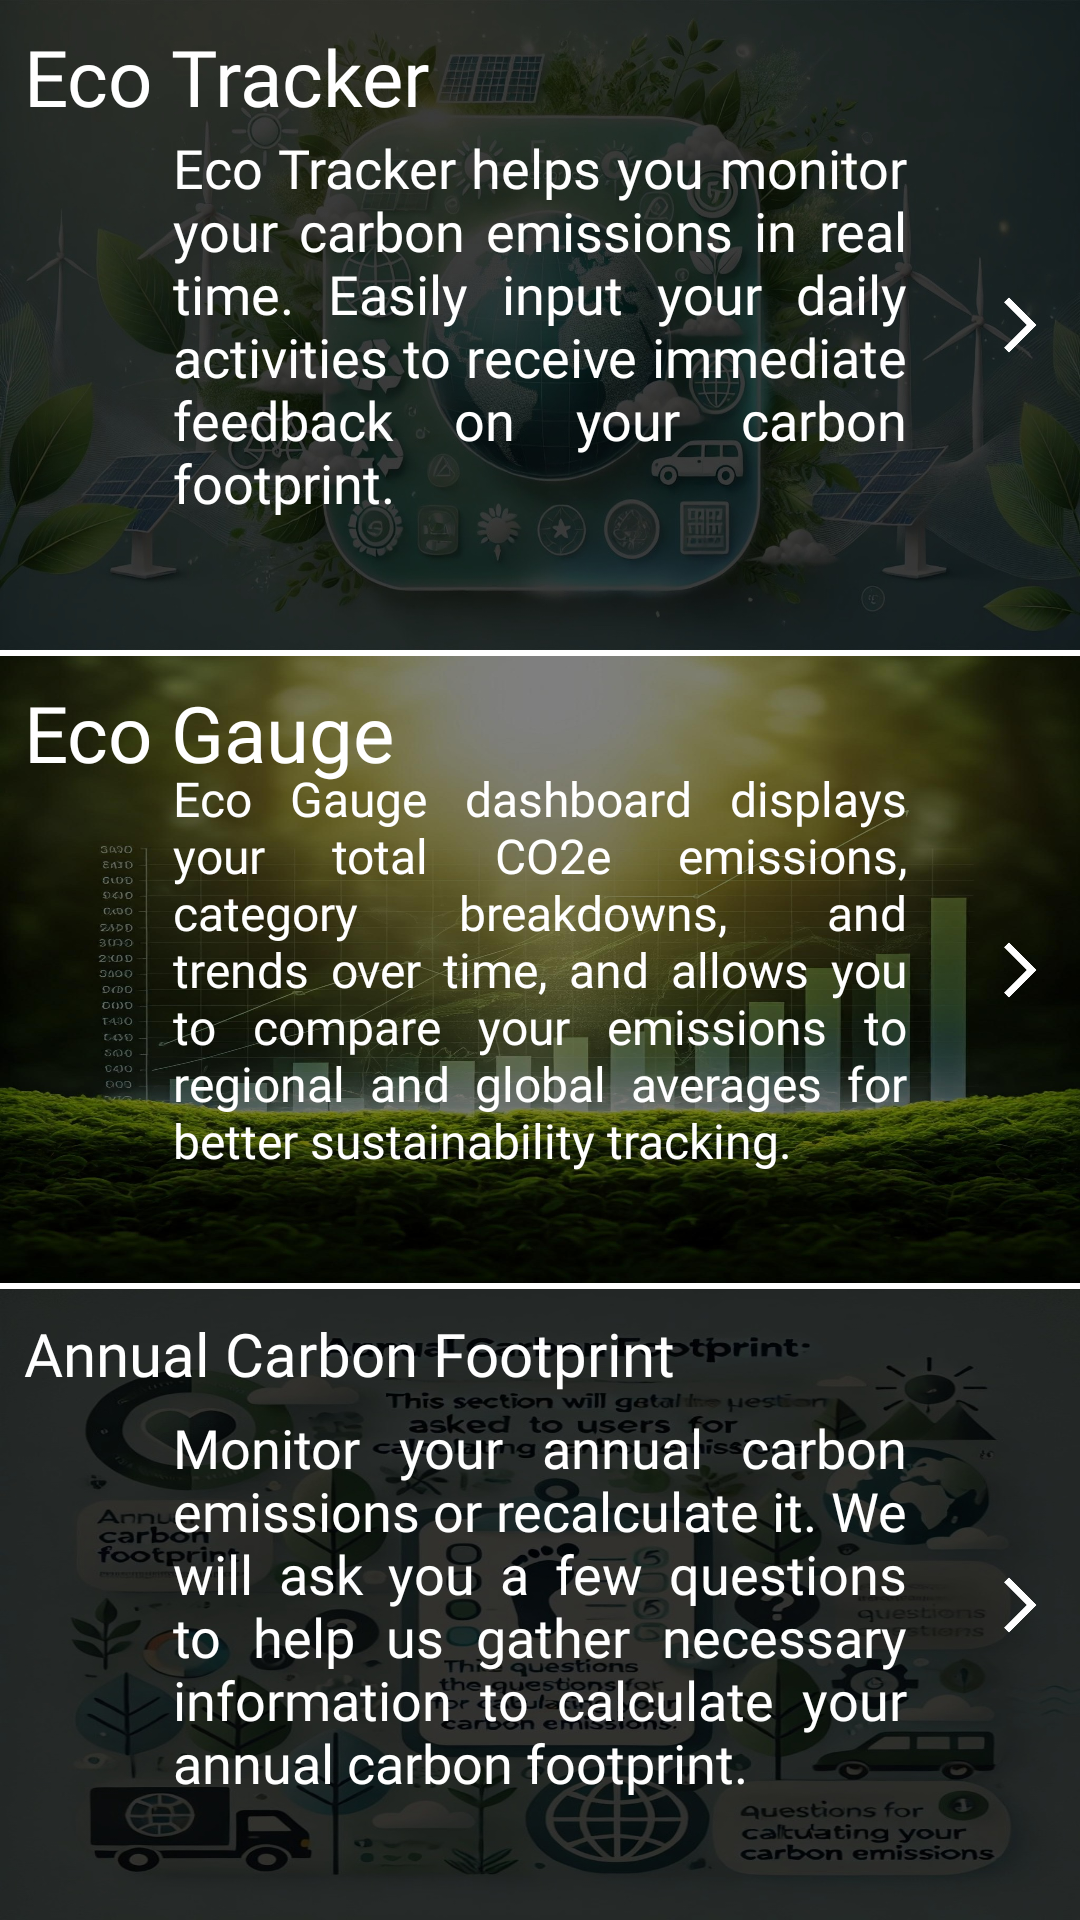

Here is an Android app screen rendered from its layout file. Give the layout XML and the strings, colors and styles it references.
<!-- AndroidManifest.xml: application theme Theme.Planetze35 -->
<!-- res/layout/fragment_home.xml -->
<?xml version="1.0" encoding="utf-8"?>
<androidx.constraintlayout.widget.ConstraintLayout xmlns:android = "http://schemas.android.com/apk/res/android"
    xmlns:app = "http://schemas.android.com/apk/res-auto"
    xmlns:tools = "http://schemas.android.com/tools"
    android:layout_width = "match_parent"
    android:layout_height = "match_parent"
    tools:context = ".mainmenu.HomeFragment">

    <androidx.constraintlayout.widget.ConstraintLayout
        android:id = "@+id/clEcoTracker"
        android:layout_width = "match_parent"
        android:layout_height = "0dp"
        android:layout_marginBottom="1dp"
        android:background = "@drawable/eco_tracker_image"
        app:layout_constraintBottom_toTopOf = "@+id/guideline1"
        app:layout_constraintEnd_toEndOf = "parent"
        app:layout_constraintStart_toStartOf = "parent"
        app:layout_constraintTop_toTopOf = "parent">

        <ImageButton
            android:id = "@+id/ibEcoTracker"
            android:layout_width = "match_parent"
            android:layout_height = "match_parent"
            android:background = "@drawable/grey_ripple_background"
            android:contentDescription = "@string/eco_tracker_title"
            app:layout_constraintBottom_toBottomOf = "parent"
            app:layout_constraintEnd_toEndOf = "parent"
            app:layout_constraintStart_toStartOf = "parent"
            app:layout_constraintTop_toTopOf = "parent" />

        <TextView
            android:id = "@+id/tvEcoTrackerTitle"
            android:layout_width = "wrap_content"
            android:layout_height = "wrap_content"
            android:fontFamily = "@font/alfa_slab_one"
            android:padding = "8dp"
            android:text = "@string/eco_tracker_title"
            android:textColor = "@color/white"
            android:textSize = "26sp"
            app:layout_constraintStart_toStartOf = "parent"
            app:layout_constraintTop_toTopOf = "parent" />

        <TextView
            android:id = "@+id/tvEcoTrackerDescription"
            style = "@android:style/TextAppearance.DeviceDefault.Medium"
            android:layout_width = "0dp"
            android:layout_height = "wrap_content"
            android:fontFamily = "@font/lato_bold"
            android:text = "@string/eco_tracker_description"
            android:textColor = "@color/white"
            android:justificationMode="inter_word"
            app:layout_constraintBottom_toBottomOf = "@+id/ibEcoTracker"
            app:layout_constraintEnd_toStartOf = "@+id/guidelineEcoTracker2"
            app:layout_constraintStart_toStartOf = "@+id/guidelineEcoTracker1"
            app:layout_constraintTop_toTopOf = "parent"
            tools:ignore = "UnusedAttribute" />

        <ImageView
            android:id = "@+id/ivEcoTrackerArrow"
            android:layout_width = "wrap_content"
            android:layout_height = "wrap_content"
            android:layout_marginEnd = "8dp"
            android:src = "@drawable/ic_arrow_right"
            app:layout_constraintBottom_toBottomOf = "parent"
            app:layout_constraintEnd_toEndOf = "parent"
            app:layout_constraintTop_toTopOf = "parent" />

        <androidx.constraintlayout.widget.Guideline
            android:id = "@+id/guidelineEcoTracker1"
            android:layout_width = "wrap_content"
            android:layout_height = "wrap_content"
            android:orientation = "vertical"
            app:layout_constraintGuide_percent="0.16" />

        <androidx.constraintlayout.widget.Guideline
            android:id = "@+id/guidelineEcoTracker2"
            android:layout_width = "wrap_content"
            android:layout_height = "wrap_content"
            android:orientation = "vertical"
            app:layout_constraintGuide_percent="0.84" />
    </androidx.constraintlayout.widget.ConstraintLayout>

    <androidx.constraintlayout.widget.ConstraintLayout
        android:id = "@+id/clEcoGauge"
        android:layout_width = "match_parent"
        android:layout_height = "0dp"
        android:layout_marginTop="1dp"
        android:layout_marginBottom="1dp"
        android:background = "@drawable/eco_gauge_image"
        app:layout_constraintBottom_toTopOf = "@+id/guideline2"
        app:layout_constraintEnd_toEndOf = "parent"
        app:layout_constraintStart_toStartOf = "parent"
        app:layout_constraintTop_toBottomOf="@+id/guideline1">

        <ImageButton
            android:id = "@+id/ibEcoGauge"
            android:layout_width = "match_parent"
            android:layout_height = "match_parent"
            android:background = "@drawable/grey_ripple_background"
            android:contentDescription = "@string/eco_gauge_title"
            app:layout_constraintBottom_toBottomOf = "parent"
            app:layout_constraintEnd_toEndOf = "parent"
            app:layout_constraintStart_toStartOf = "parent"
            app:layout_constraintTop_toTopOf = "parent" />

        <TextView
            android:id = "@+id/tvEcoGaugeTitle"
            android:layout_width = "wrap_content"
            android:layout_height = "wrap_content"
            android:fontFamily = "@font/alfa_slab_one"
            android:padding = "8dp"
            android:text = "@string/eco_gauge_title"
            android:textColor = "@color/white"
            android:textSize = "26sp"
            app:layout_constraintStart_toStartOf = "parent"
            app:layout_constraintTop_toTopOf = "parent" />

        <TextView
            android:id = "@+id/tvEcoGaugeDescription"
            android:layout_width = "0dp"
            android:textAlignment="textStart"
            android:textSize="16sp"
            android:layout_height = "wrap_content"
            android:fontFamily = "@font/lato_bold"
            android:text = "@string/eco_gauge_description"
            android:textColor = "@color/white"
            android:justificationMode="inter_word"
            app:layout_constraintBottom_toBottomOf = "@+id/ibEcoGauge"
            app:layout_constraintEnd_toStartOf = "@+id/guidelineEcoGauge2"
            app:layout_constraintStart_toStartOf = "@+id/guidelineEcoGauge1"
            app:layout_constraintTop_toTopOf = "parent"
            tools:ignore = "UnusedAttribute" />

        <ImageView
            android:id = "@+id/ivEcoGaugeArrow"
            android:layout_width = "wrap_content"
            android:layout_height = "wrap_content"
            android:layout_marginEnd="8dp"
            android:src = "@drawable/ic_arrow_right"
            app:layout_constraintBottom_toBottomOf = "parent"
            app:layout_constraintEnd_toEndOf = "@+id/ibEcoGauge"
            app:layout_constraintTop_toTopOf = "parent" />

        <androidx.constraintlayout.widget.Guideline
            android:id = "@+id/guidelineEcoGauge1"
            android:layout_width = "wrap_content"
            android:layout_height = "wrap_content"
            android:orientation = "vertical"
            app:layout_constraintGuide_percent="0.16" />

        <androidx.constraintlayout.widget.Guideline
            android:id = "@+id/guidelineEcoGauge2"
            android:layout_width = "wrap_content"
            android:layout_height = "wrap_content"
            android:orientation = "vertical"
            app:layout_constraintGuide_percent="0.84" />
    </androidx.constraintlayout.widget.ConstraintLayout>

    <androidx.constraintlayout.widget.ConstraintLayout
        android:id = "@+id/clAnnualFootprint"
        android:layout_width = "match_parent"
        android:layout_height = "0dp"
        android:layout_marginTop="1dp"
        android:background = "@drawable/annual_footprint_image"
        app:layout_constraintBottom_toBottomOf="parent"
        app:layout_constraintEnd_toEndOf = "parent"
        app:layout_constraintStart_toStartOf = "parent"
        app:layout_constraintTop_toBottomOf="@+id/guideline2">

        <ImageButton
            android:id = "@+id/ibAnnualFootprint"
            android:layout_width = "match_parent"
            android:layout_height = "match_parent"
            android:background = "@drawable/grey_ripple_background"
            android:contentDescription = "@string/annual_footprint_title"
            app:layout_constraintBottom_toBottomOf = "parent"
            app:layout_constraintEnd_toEndOf = "parent"
            app:layout_constraintStart_toStartOf = "parent"
            app:layout_constraintTop_toTopOf = "parent" />

        <TextView
            android:id = "@+id/tvAnnualFootprintTitle"
            android:layout_width = "wrap_content"
            android:layout_height = "wrap_content"
            android:fontFamily = "@font/alfa_slab_one"
            android:padding = "8dp"
            android:text = "@string/annual_footprint_title"
            android:textColor = "@color/white"
            android:textSize = "20sp"
            app:layout_constraintStart_toStartOf = "parent"
            app:layout_constraintTop_toTopOf = "parent" />

        <TextView
            android:id = "@+id/tvAnnualFootprintDescription"
            style="@android:style/TextAppearance.DeviceDefault.Medium"
            android:layout_width = "0dp"
            android:layout_height = "wrap_content"
            android:fontFamily = "@font/lato_bold"
            android:justificationMode = "inter_word"
            android:text = "@string/annual_footprint_description"
            android:textColor = "@color/white"
            app:layout_constraintBottom_toBottomOf = "@+id/ibAnnualFootprint"
            app:layout_constraintEnd_toStartOf = "@+id/guidelineAnnualFootprint2"
            app:layout_constraintHorizontal_bias = "0.0"
            app:layout_constraintStart_toStartOf = "@+id/guidelineAnnualFootprint1"
            app:layout_constraintTop_toTopOf = "parent"
            tools:ignore = "UnusedAttribute" />

        <ImageView
            android:id = "@+id/ivAnnualFootprintArrow"
            android:layout_width = "wrap_content"
            android:layout_height = "wrap_content"
            android:layout_marginEnd="8dp"
            android:contentDescription = "TODO"
            android:src = "@drawable/ic_arrow_right"
            app:layout_constraintBottom_toBottomOf = "parent"
            app:layout_constraintEnd_toEndOf = "parent"
            app:layout_constraintTop_toTopOf = "parent" />

        <androidx.constraintlayout.widget.Guideline
            android:id = "@+id/guidelineAnnualFootprint1"
            android:layout_width = "wrap_content"
            android:layout_height = "wrap_content"
            android:orientation = "vertical"
            app:layout_constraintGuide_percent="0.16" />

        <androidx.constraintlayout.widget.Guideline
            android:id = "@+id/guidelineAnnualFootprint2"
            android:layout_width = "wrap_content"
            android:layout_height = "wrap_content"
            android:orientation = "vertical"
            app:layout_constraintGuide_percent="0.84" />
    </androidx.constraintlayout.widget.ConstraintLayout>


    <androidx.constraintlayout.widget.Guideline
        android:id = "@+id/guideline1"
        android:layout_width = "wrap_content"
        android:layout_height = "wrap_content"
        android:orientation = "horizontal"
        app:layout_constraintGuide_percent="0.34" />

    <androidx.constraintlayout.widget.Guideline
        android:id = "@+id/guideline2"
        android:layout_width = "wrap_content"
        android:layout_height = "wrap_content"
        android:orientation = "horizontal"
        app:layout_constraintGuide_percent="0.67" />

</androidx.constraintlayout.widget.ConstraintLayout>
<!-- resources referenced by this layout -->
<resources>
  <color name="white">#FFFFFFFF</color>
  <!-- drawable annual_footprint_image: jpg bitmap (drawable, 110407 bytes) -->
  <!-- drawable eco_gauge_image: jpg bitmap (drawable, 223704 bytes) -->
  <!-- drawable eco_tracker_image: jpg bitmap (drawable, 200964 bytes) -->
  <!-- drawable grey_ripple_background (drawable) -->
  <?xml version="1.0" encoding="utf-8"?>
  <ripple xmlns:android="http://schemas.android.com/apk/res/android"
      android:color="@color/dark_grey">
      <item android:id="@android:id/mask">
          <shape android:shape="rectangle">
              <solid android:color="@color/dark_grey"/>
          </shape>
      </item>
  </ripple>
  <!-- drawable ic_arrow_right: png bitmap (drawable-hdpi, 327 bytes) -->
  <string name="annual_footprint_description">Monitor your annual carbon emissions or recalculate it. We will ask you a few questions to help us gather necessary information to calculate your annual carbon footprint.</string>
  <string name="annual_footprint_title">Annual Carbon Footprint</string>
  <string name="eco_gauge_description">Eco Gauge dashboard displays your total CO2e emissions, category breakdowns, and trends over time, and allows you to compare your emissions to regional and global averages for better sustainability tracking.</string>
  <string name="eco_gauge_title">Eco Gauge</string>
  <string name="eco_tracker_description">Eco Tracker helps you monitor your carbon emissions in real time.
          Easily input your daily activities to receive immediate feedback on your carbon footprint.</string>
  <string name="eco_tracker_title">Eco Tracker</string>
  <style name="Theme.Planetze35" parent="Theme.MaterialComponents.DayNight.DarkActionBar">
          
          <item name="colorPrimary">@color/teal_200</item>
          <item name="colorPrimaryVariant">@color/teal_700</item>
          <item name="colorOnPrimary">@color/white</item>
          
          <item name="colorSecondary">@color/purple_500</item>
          <item name="colorSecondaryVariant">@color/purple_700</item>
          <item name="colorOnSecondary">@color/white</item>
          
          <item name="android:statusBarColor">?attr/colorPrimaryVariant</item>
          
      </style>
  <color name="teal_200">#FF03DAC5</color>
  <color name="teal_700">#FF018786</color>
  <color name="purple_500">#FF6200EE</color>
  <color name="purple_700">#FF3700B3</color>
</resources>
